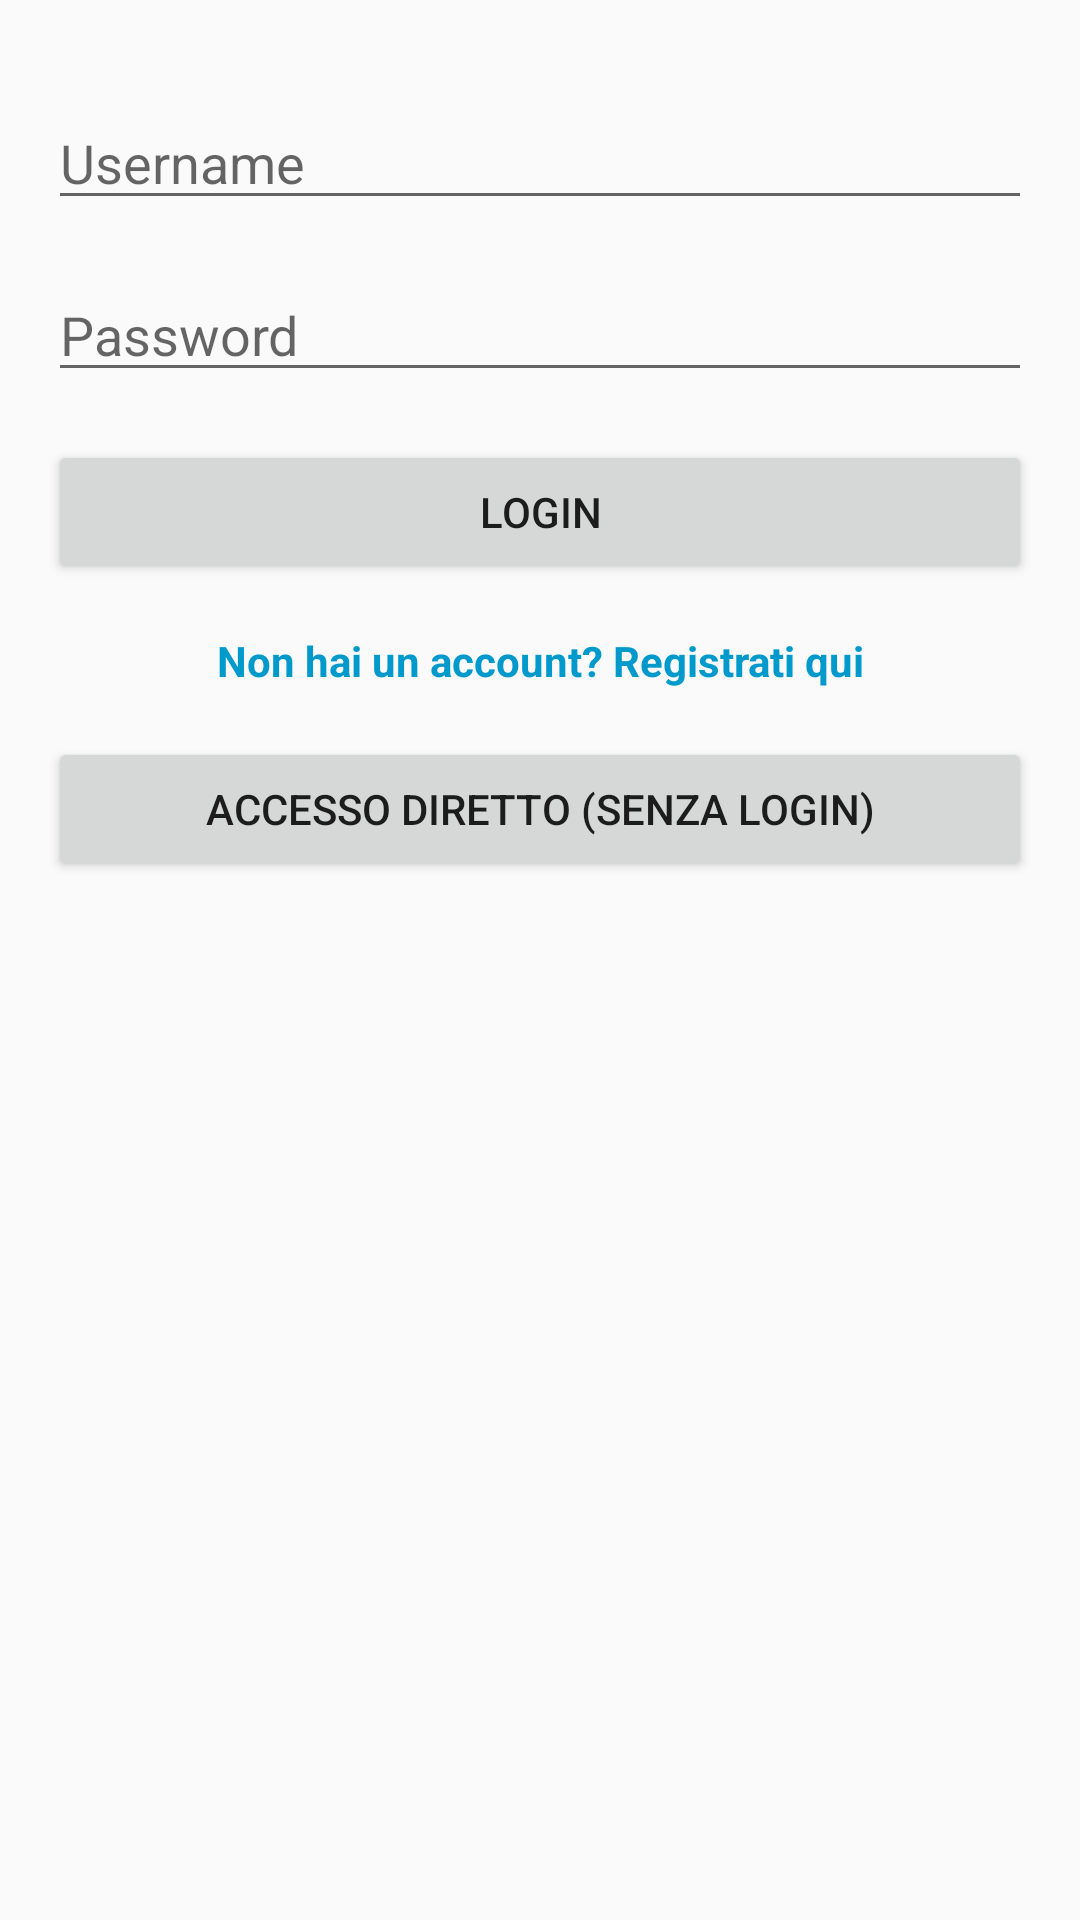

Layout XML and referenced resources for this Android screen:
<!-- AndroidManifest.xml: application theme Theme.AsilApp -->
<!-- res/layout/activity_autenticazione.xml -->
<?xml version="1.0" encoding="utf-8"?>
<android.support.constraint.ConstraintLayout xmlns:android="http://schemas.android.com/apk/res/android"
    xmlns:app="http://schemas.android.com/apk/res-auto"
    android:layout_width="match_parent"
    android:layout_height="match_parent"
    android:padding="16dp">

    
    <LinearLayout
        android:id="@+id/login_container"
        android:layout_width="0dp"
        android:layout_height="0dp"
        android:orientation="vertical"
        app:layout_constraintTop_toTopOf="parent"
        app:layout_constraintBottom_toTopOf="@id/fragment_container"
        app:layout_constraintStart_toStartOf="parent"
        app:layout_constraintEnd_toEndOf="parent">

        
        <EditText
            android:id="@+id/editTextUsername"
            android:layout_width="match_parent"
            android:layout_height="wrap_content"
            android:layout_marginTop="16dp"
            android:layout_marginBottom="16dp"
            android:hint="Username" />

        
        <EditText
            android:id="@+id/editTextPassword"
            android:layout_width="match_parent"
            android:layout_height="wrap_content"
            android:layout_marginBottom="16dp"
            android:hint="Password"
            android:inputType="textPassword" />

        
        <Button
            android:id="@+id/btnLogin"
            android:layout_width="match_parent"
            android:layout_height="wrap_content"
            android:text="Login" />

        
        <TextView
            android:id="@+id/textViewRegister"
            android:layout_width="match_parent"
            android:layout_height="wrap_content"
            android:layout_marginTop="16dp"
            android:text="Non hai un account? Registrati qui"
            android:gravity="center"
            android:textColor="@android:color/holo_blue_dark"
            android:textStyle="bold" />

        
        <Button
            android:id="@+id/buttonDirectAccess"
            android:layout_width="match_parent"
            android:layout_height="wrap_content"
            android:layout_marginTop="16dp"
            android:text="Accesso diretto (senza login)"
            android:onClick="redirectToHomeActivity" />
    </LinearLayout>

    
    <FrameLayout
        android:id="@+id/fragment_container"
        android:layout_width="0dp"
        android:layout_height="0dp"
        android:background="@android:color/white"
        android:visibility="gone"
        app:layout_constraintTop_toTopOf="parent"
        app:layout_constraintBottom_toBottomOf="parent"
        app:layout_constraintStart_toStartOf="parent"
        app:layout_constraintEnd_toEndOf="parent" />



</android.support.constraint.ConstraintLayout>
<!-- resources referenced by this layout -->
<resources>
  <style name="Theme.AsilApp" parent="Theme.AppCompat.Light.DarkActionBar">
          
          <item name="colorPrimary">@color/purple_500</item>
          <item name="colorPrimaryDark">@color/purple_700</item>
          <item name="colorAccent">@color/teal_200</item>
          
      </style>
  <!-- not gathered from this repository: default colours our renderer supplied (Android Studio template values) -->
  <color name="purple_500">#FF6200EE</color>
  <color name="purple_700">#FF3700B3</color>
  <color name="teal_200">#FF03DAC5</color>
</resources>
